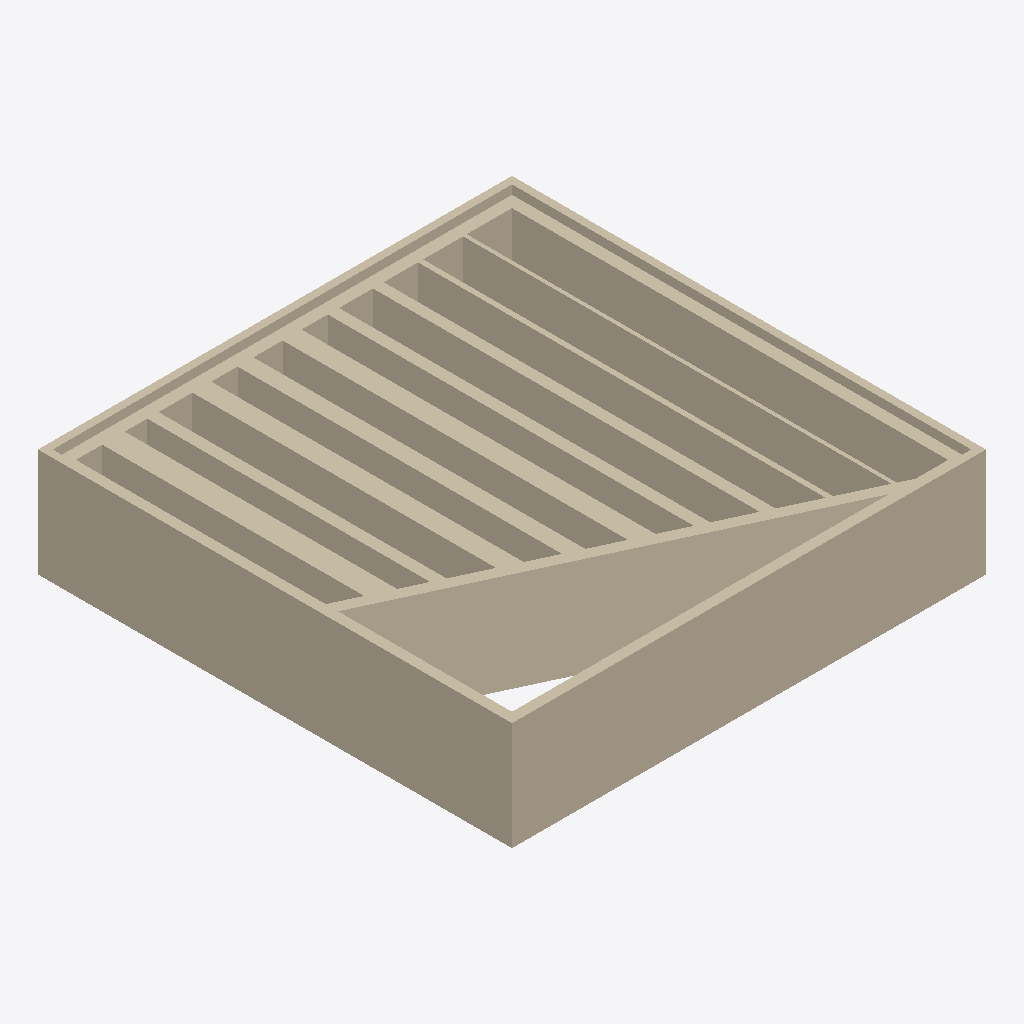
Isometric view of an IFC building model (IFC-SPF (STEP), schema IFC2X3, length unit millimetre), seen from the south-west, elements coloured by IFC class: 14 walls (beige).
Extent 10.5 m × 10.5 m × 2.4 m (x, y, z). Storeys (1): Basement at -2.40 m. Elements (14): 14 IfcWallStandardCase.

HEADER;
FILE_DESCRIPTION(('ViewDefinition [CoordinationView_V2.0]','Comment [Comments]','Comment [System: OpenBuildings Designer10.06.00.44]'),'2;1');
FILE_NAME('WallStandardCase_01A_ABD','2019-07-27T12:42:00+05:00',('First Name Last Name'),('Organization Name'),'ST-DEVELOPER v16.13','OpenBuildings Designer 10.06.00.44','Administrator');
FILE_SCHEMA(('IFC2X3'));
ENDSEC;
DATA;
#976=IFCPROJECT('2NFNDGuHqJ0OdBZqqtFFGD',#60,'IFC2x3_CV2_certification','Project for IFC2x3 CV2 certification',$,'',$,(#182),#975);
#677=IFCSITE('0c4Af5WOrooRv36q_dIqza',#60,'Rosenheim','Site for IFC2x3 CV2 certification',$,#456,$,'',.ELEMENT.,$,$,0.0,$,$);
#455=IFCBUILDING('1iNAAwfTdLw_ZN19bHxxZq',#60,'Cube Diagonal','Building for IFC2x3 CV2 certification',$,#457,$,'Cube Diagonal',.ELEMENT.,0.0,0.0,#61);
#454=IFCBUILDINGSTOREY('3cvM1qwMxVt3Zw$Fdehwni',#60,'Basement','',$,#458,$,'',.ELEMENT.,-2400.0);
#450=IFCWALLSTANDARDCASE('0dfZDZLIz2f8_iajfyV823',#60,'Wall-01','165 mm insulation, 255 mm reinforced concrete :0, WallStandardCase_01??A_ABD.dgn, Design Model:33472','Two Lawer Wall',#469,#436,'33472*WallStandardCase_01A_ABD!Design Model');
#453=IFCWALLSTANDARDCASE('0WftqfTL9DGgC4EO6YDa0F',#60,'Wall-04','165 mm insulation, 255 mm reinforced concrete :0, WallStandardCase_01??A_ABD.dgn, Design Model:33643','Two Lawer Wall',#472,#439,'33643*WallStandardCase_01A_ABD!Design Model');
#448=IFCWALLSTANDARDCASE('1B2fym6GHDDh7iUGHEi0$8',#60,'Wall-05','15 mm wall tile (slate), 100 mm lime sand brick, 20 mm insulation, 10??0 mm lime sand brick, 15 mm plaster :0, WallStandardCase_01A_ABD.dgn, ??Design Model:30094','Five Layer Wall',#467,#434,'30094*WallStandardCase_01A_ABD!Design Model');
#452=IFCWALLSTANDARDCASE('318uL8EdzEtArQl_5UllJU',#60,'Wall-03','165 mm insulation, 255 mm reinforced concrete :0, WallStandardCase_01??A_ABD.dgn, Design Model:33603','Two Lawer Wall',#471,#438,'33603*WallStandardCase_01A_ABD!Design Model');
#451=IFCWALLSTANDARDCASE('0Ct_NL4H11YxZcZKYwnCNn',#60,'Wall-02','165 mm insulation, 255 mm reinforced concrete :0, WallStandardCase_01??A_ABD.dgn, Design Model:33547','Two Lawer Wall',#470,#437,'33547*WallStandardCase_01A_ABD!Design Model');
#442=IFCWALLSTANDARDCASE('2kZmaXyzT75OnMEPRaqgxH',#60,'Wall-14','glass brick :0, WallStandardCase_01A_ABD.dgn, Design Model:9795','Single Layer Wall - 4',#461,#428,'9795*WallStandardCase_01A_ABD!Design Model');
#440=IFCWALLSTANDARDCASE('24rW0fdM1FG8g8wajbCOoW',#60,'Wall-12','lime sand brick :0, WallStandardCase_01A_ABD.dgn, Design Model:13922','Single Layer Wall - 2',#459,#426,'13922*WallStandardCase_01A_ABD!Design Model');
#447=IFCWALLSTANDARDCASE('00IQs9Eoj7DxgmaomVp5ez',#60,'Wall-10','165 mm insulation, 255 mm reinforced concrete :0, WallStandardCase_01??A_ABD.dgn, Design Model:21285','Two Lawer Wall',#466,#433,'21285*WallStandardCase_01A_ABD!Design Model');
#445=IFCWALLSTANDARDCASE('0iKurpcU57MQb131gk44pI',#60,'Wall-08','15 mm plaster, 150 mm insulation, 240 lime sand brick, 15 mm plaster ??:0, WallStandardCase_01A_ABD.dgn, Design Model:21125','Four Layer Wall',#464,#431,'21125*WallStandardCase_01A_ABD!Design Model');
#441=IFCWALLSTANDARDCASE('2CdTTx2T1C4vNlaKgUVxqk',#60,'Wall-13','brick :0, WallStandardCase_01A_ABD.dgn, Design Model:9851','Single Layer Wall - 3',#460,#427,'9851*WallStandardCase_01A_ABD!Design Model');
#443=IFCWALLSTANDARDCASE('1K4KL3plDD7ApZ2AIyW8XE',#60,'Wall-11','reinforced concrete :0, WallStandardCase_01A_ABD.dgn, Design Model:98??42','Single Layer Wall - 1',#462,#429,'9842*WallStandardCase_01A_ABD!Design Model');
#446=IFCWALLSTANDARDCASE('0oXoePPQHDdO2PXH1gbzLM',#60,'Wall-09','3 mm metal sheet, 100 mm insulation, 250 mm reinforced concrete :0, W??allStandardCase_01A_ABD.dgn, Design Model:21210','Three Layer Wall',#465,#432,'21210*WallStandardCase_01A_ABD!Design Model');
#449=IFCWALLSTANDARDCASE('3RkWUCzzjAbhZOCwHI45fz',#60,'Wall-06','50 mm woold panel, 54 mm air layer, 1 mm vapour barrier, 140 mm insul??ation, 240 mm lime sand brick, 15 mm plaster :0, WallStandardCase_01A_??ABD.dgn, Design Model:33215','Six Layer Wall',#468,#435,'33215*WallStandardCase_01A_ABD!Design Model');
#444=IFCWALLSTANDARDCASE('1h5ANjr1L4bfIplTfSXVEo',#60,'Wall-07','15 mm wall tile (slate), 100 mm lime sand brick, 20 mm insulation, 10??0 mm lime sand brick, 15 mm plaster :0, WallStandardCase_01A_ABD.dgn, ??Design Model:21030','Five Layer Wall',#463,#430,'21030*WallStandardCase_01A_ABD!Design Model');
ENDSEC;
